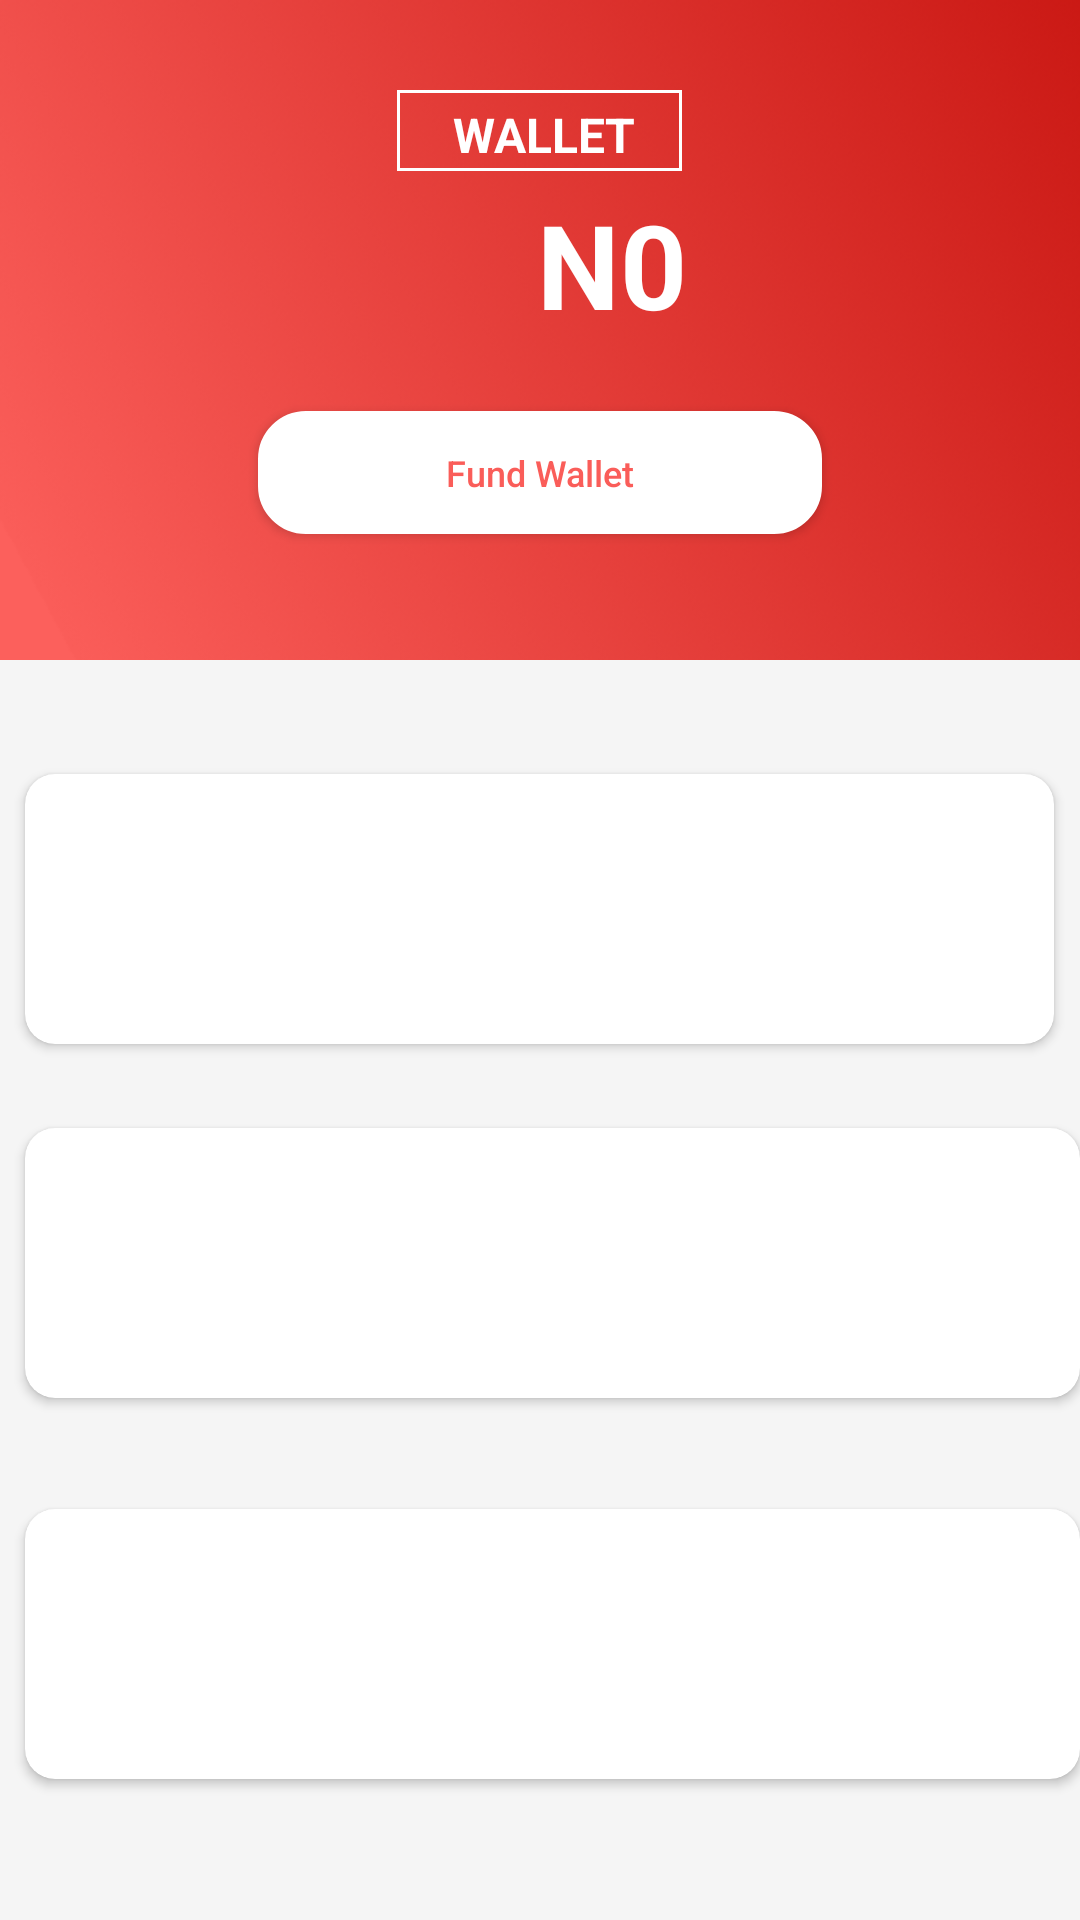

Here is an Android app screen rendered from its layout file. Give the layout XML and the strings, colors and styles it references.
<!-- AndroidManifest.xml: application theme Theme.AppCompat.Light.NoActionBar -->
<!-- res/layout/activity_home.xml -->
<?xml version="1.0" encoding="utf-8"?>
<RelativeLayout xmlns:android="http://schemas.android.com/apk/res/android"
    xmlns:card_view="http://schemas.android.com/apk/res-auto"
    xmlns:tools="http://schemas.android.com/tools"
    android:id="@+id/activity_home"
    android:layout_width="match_parent"
    android:layout_height="match_parent"
    android:background="#f5f5f5"
    tools:context="com.example.mukhter.qrpay.Home">


    <RelativeLayout
    android:layout_width="match_parent"
        android:background="@drawable/rectangle4"
        android:id="@+id/relative_lay1"
        android:layout_height="220dp">

        <TextView
            android:layout_width="wrap_content"
            android:layout_height="wrap_content"
            android:text="N0"
            android:textColor="#fff"
            android:textSize="39sp"
            android:gravity="center_horizontal"
            android:layout_marginTop="62dp"
            android:layout_marginStart="179dp"
            android:id="@+id/amount"
            android:textStyle="normal|bold" />

        <TextView
            android:layout_width="wrap_content"
            android:layout_height="wrap_content"
            android:id="@+id/textView6"
            android:textColor="#fff"
            android:textSize="16sp"
            android:text="WALLET"
            android:background="@drawable/square_bg"
            android:paddingLeft="18.5dp"
            android:paddingTop="4dp"
            android:textStyle="normal|bold"
            android:layout_alignParentTop="true"
            android:layout_centerHorizontal="true"
            android:layout_marginTop="30dp"
            android:fontFamily="sans-serif" />
        <Button
            android:layout_width="188dp"
            android:layout_height="41dp"
            android:layout_marginTop="23dp"
            android:text="Fund Wallet"
            android:layout_below="@id/amount"
            android:textSize="12sp"
            android:background="@drawable/rounded_button2"
            android:textColor="#fa5d59"
            android:layout_centerHorizontal="true"
            android:id="@+id/fundbtn"
            android:textAllCaps="false"/>
    </RelativeLayout>
<RelativeLayout
    android:layout_width="match_parent"
    android:layout_height="match_parent"
    android:layout_below="@id/relative_lay1"
    android:id="@+id/relative_lay2">


    <android.support.v7.widget.CardView
        android:id="@+id/card_view"
        android:layout_gravity="center"
        android:layout_width="376dp"
        android:layout_marginTop="28dp"
        card_view:cardCornerRadius="10dp"
        android:layout_height="90dp"
        android:layout_below="@+id/card_view2"
        android:layout_alignStart="@+id/card_view2">

        <ImageView
            android:layout_width="60dp"
            android:layout_marginTop="30dp"
            android:layout_marginLeft="50dp"
            android:layout_height="60dp" />




    </android.support.v7.widget.CardView>

    <android.support.v7.widget.CardView
        android:id="@+id/card_view4"
        android:layout_gravity="center"
        android:layout_width="376dp"
        card_view:cardCornerRadius="10dp"
        android:layout_height="90dp"
        android:layout_below="@+id/card_view"
        android:layout_alignStart="@+id/card_view"
        android:layout_marginTop="37dp">

        <ImageView
            android:layout_width="60dp"
            android:layout_marginTop="30dp"
            android:layout_marginLeft="50dp"
            android:layout_height="60dp" />




    </android.support.v7.widget.CardView>

    <android.support.v7.widget.CardView
        android:id="@+id/card_view2"
        android:layout_gravity="center"
        android:layout_width="376dp"
        android:layout_marginLeft="17dp"
        card_view:cardCornerRadius="10dp"
        android:layout_marginTop="38dp"
        android:layout_height="90dp"
        android:layout_alignParentTop="true"
        android:layout_centerHorizontal="true">

        <ImageView
            android:layout_width="60dp"
            android:layout_marginTop="30dp"
            android:layout_marginLeft="50dp"
            android:layout_height="60dp" />

    </android.support.v7.widget.CardView>


</RelativeLayout>


</RelativeLayout>
<!-- resources referenced by this layout -->
<resources>
  <!-- drawable rectangle4: png bitmap (drawable, 169042 bytes) -->
  <!-- drawable rounded_button2 (drawable) -->
  <?xml version="1.0" encoding="utf-8"?>
  <selector xmlns:android="http://schemas.android.com/apk/res/android">
      <item>
          <shape
              android:shape="rectangle">
  
              <solid
                  android:color="#fff"/>
  
              <stroke
                  android:color="#fff"
                  android:width="2dp" />
  
              <corners
                  android:radius="15dp" />
          </shape>
      </item>
  </selector>
  <!-- drawable square_bg (drawable) -->
  <?xml version="1.0" encoding="utf-8"?>
  <shape
      xmlns:android="http://schemas.android.com/apk/res/android"
      android:shape="rectangle">
  
      <stroke android:width="1dp" android:color="#ffff" />
      <size
          android:width="95dp"
          android:height="27dp"/>
  </shape>
</resources>
